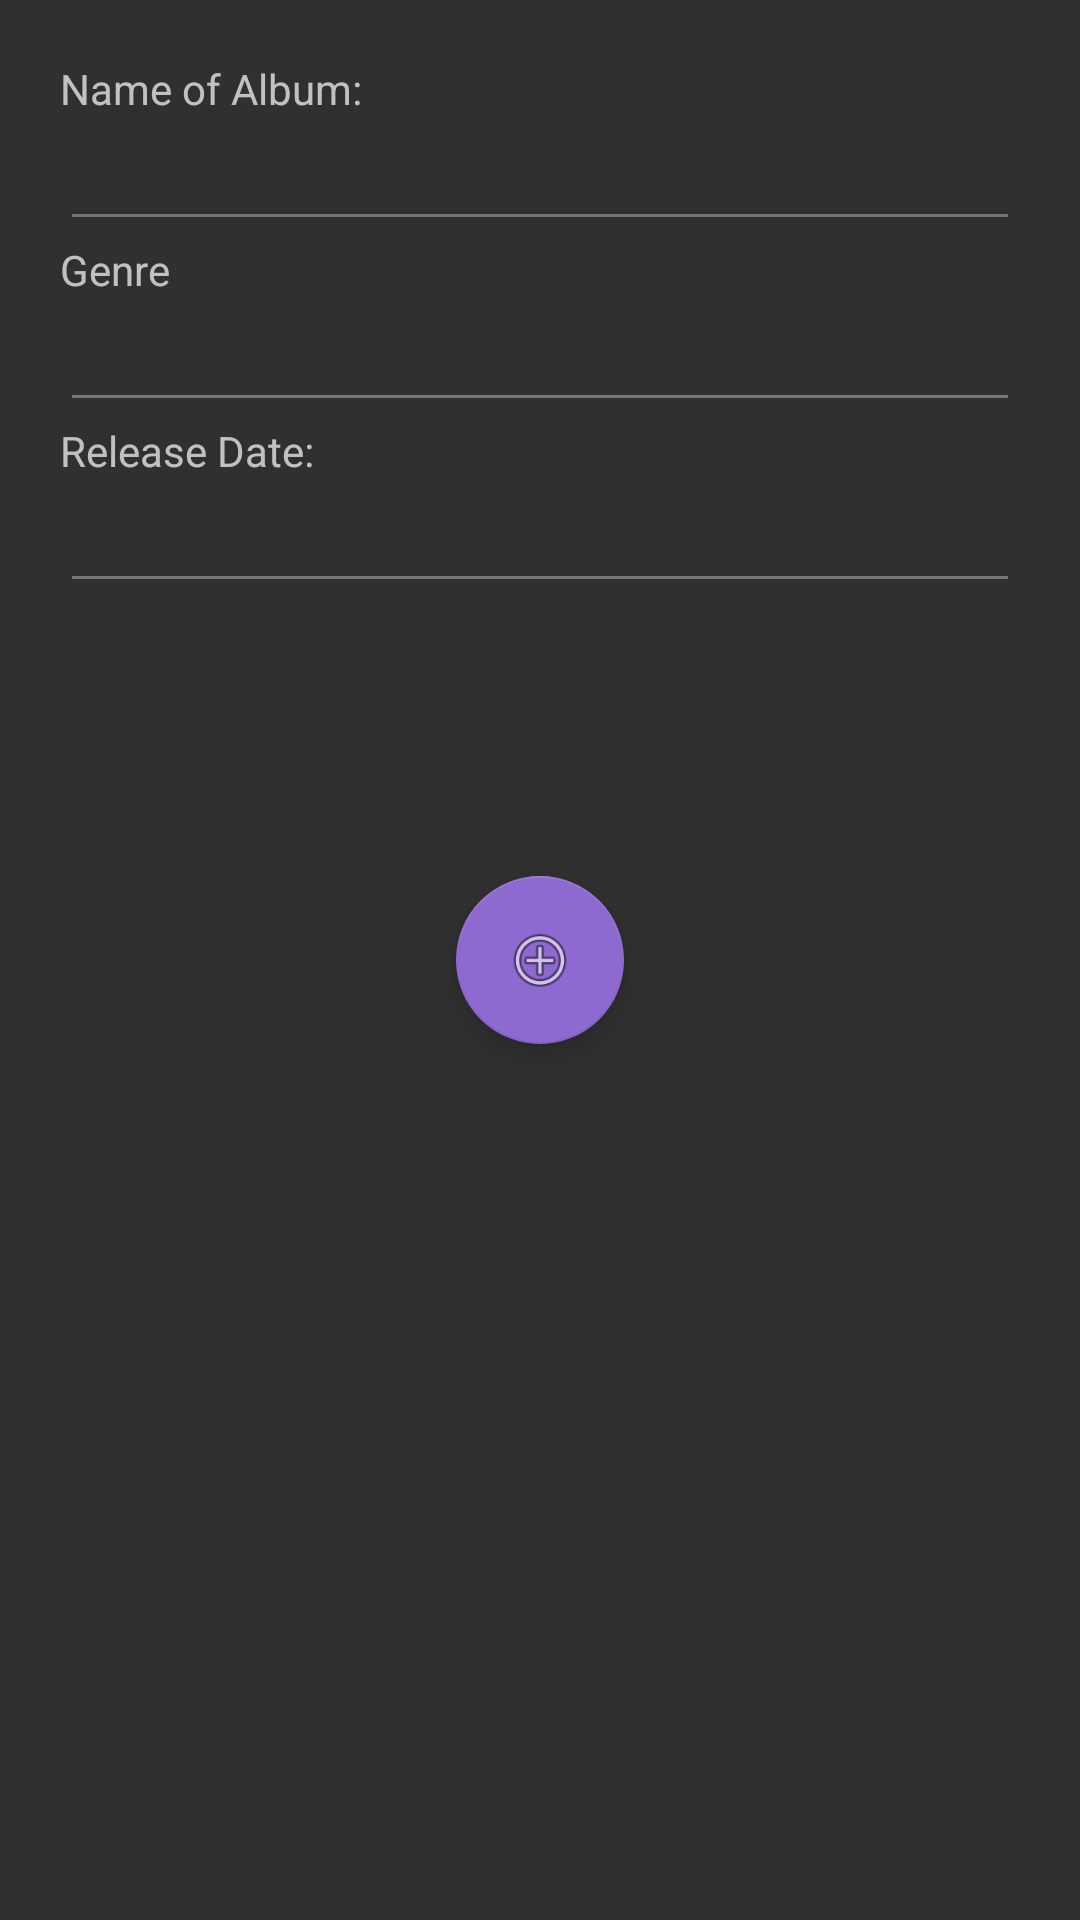

Android layout source for this screen:
<!-- AndroidManifest.xml: application theme AppTheme -->
<!-- res/layout/activity_edit.xml -->
<?xml version="1.0" encoding="utf-8"?>
<android.support.design.widget.CoordinatorLayout xmlns:android="http://schemas.android.com/apk/res/android"
    xmlns:app="http://schemas.android.com/apk/res-auto"
    xmlns:tools="http://schemas.android.com/tools"
    android:layout_width="match_parent"
    android:layout_height="match_parent"
    tools:context="informatica.senai.sp.br.albumsnroll.view.EditActivity">

    <LinearLayout
        android:layout_width="match_parent"
        android:layout_height="match_parent"
        android:orientation="vertical"
        android:padding="@dimen/paddingActivity">

        <TextView
            android:layout_width="wrap_content"
            android:layout_height="wrap_content"
            android:text="@string/name" />

        <EditText
            android:id="@+id/etName"
            android:layout_width="match_parent"

            android:layout_height="wrap_content" />


        <TextView
            android:layout_width="wrap_content"
            android:layout_height="wrap_content"
            android:text="@string/genre" />

        <EditText
            android:id="@+id/etGenre"
            android:layout_width="match_parent"
            android:layout_height="wrap_content" />

        <TextView
            android:layout_width="wrap_content"
            android:layout_height="wrap_content"
            android:text="@string/releaseDate" />

        <EditText
            android:id="@+id/etReDate"
            android:layout_width="match_parent"
            android:layout_height="wrap_content" />
    </LinearLayout>

    <android.support.design.widget.FloatingActionButton
        android:id="@+id/fabSalvar"
        android:layout_width="wrap_content"
        android:layout_height="wrap_content"
        android:layout_gravity="center_vertical|center_horizontal"
        android:layout_margin="@dimen/fab_margin"
        app:srcCompat="@android:drawable/ic_menu_add" />

</android.support.design.widget.CoordinatorLayout>
<!-- resources referenced by this layout -->
<resources>
  <dimen name="fab_margin">16dp</dimen>
  <dimen name="paddingActivity">20dp</dimen>
  <string name="genre">Genre</string>
  <string name="name">Name of Album:</string>
  <string name="releaseDate">Release Date:</string>
  <style name="AppTheme" parent="Theme.AppCompat.NoActionBar">
          
          <item name="colorPrimary">@color/colorPrimary</item>
          <item name="colorPrimaryDark">@color/colorPrimaryDark</item>
          <item name="colorAccent">@color/colorPrimayLight</item>
          <item name="android:colorForeground">@color/colorPrimary</item>
          <item name="android:textColorSecondaryInverse">@color/colorPrimaryDark</item>
          <item name="android:textColorSecondary">@color/textSecond</item>
          <item name="android:textColorPrimary">@android:color/white</item>
          <item name="android:colorBackground">@color/background_material_dark_1</item>
      </style>
  <color name="colorPrimary">#673ab7</color>
  <color name="colorPrimaryDark">#512da8</color>
  <color name="colorPrimayLight">#8e69d0</color>
  <color name="textSecond">#757575</color>
  <color name="background_material_dark_1">#303030</color>
</resources>
